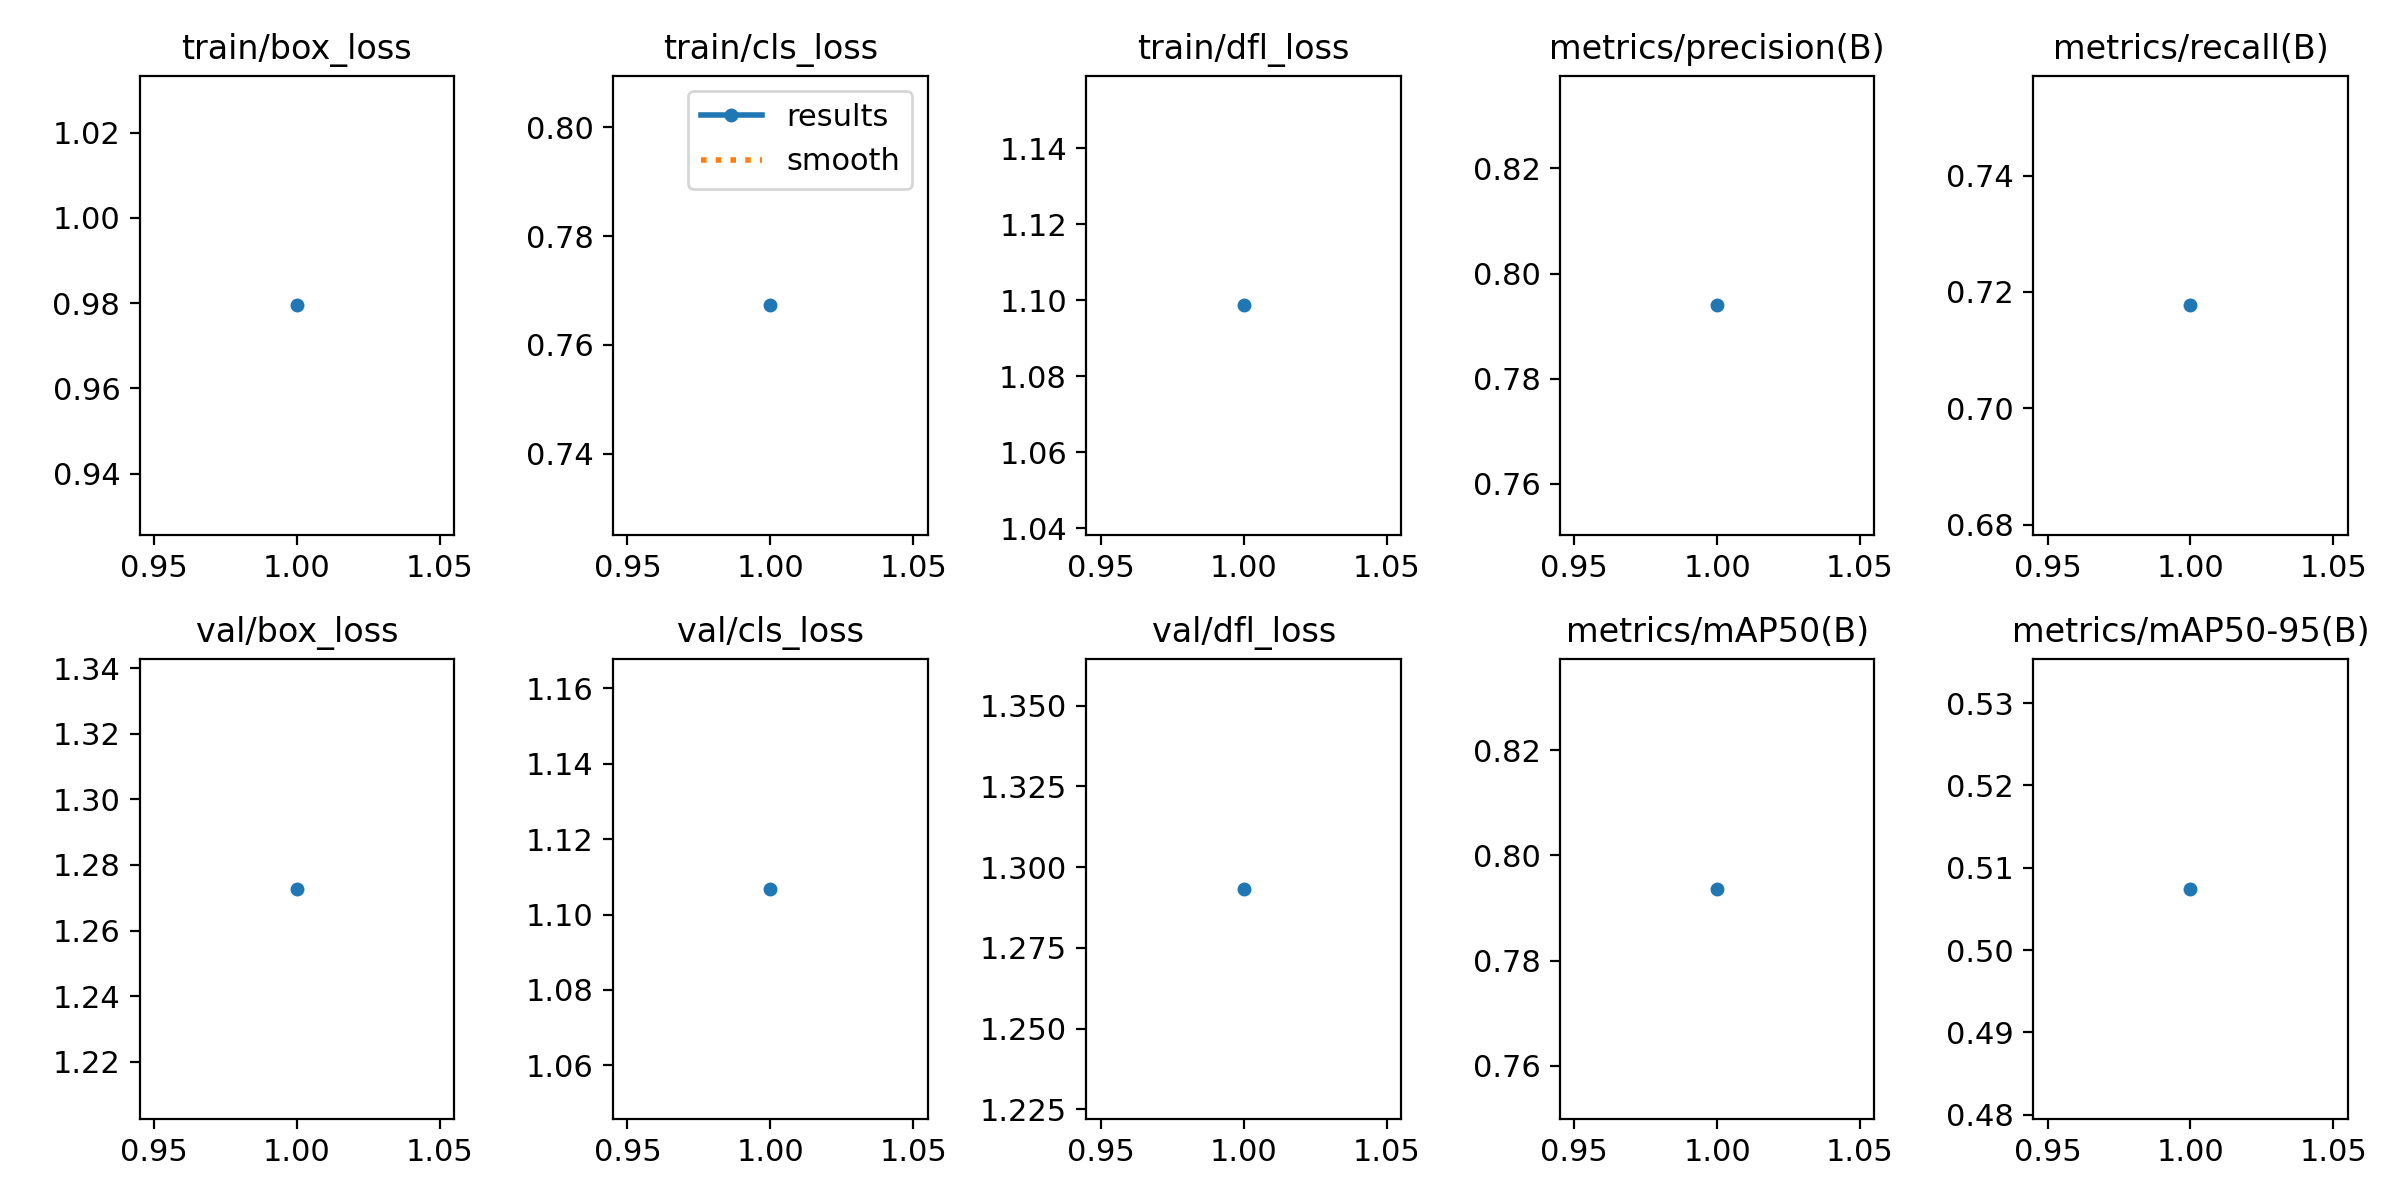

The data file committed next to this chart (first rows):
epoch, train/box_loss, train/cls_loss, train/dfl_loss, metrics/precision(B), metrics/recall(B), metrics/mAP50(B), metrics/mAP50-95(B), val/box_loss, val/cls_loss, val/dfl_loss, lr/pg0, lr/pg1, lr/pg2
1, 0.9795, 0.7673, 1.099, 0.794, 0.7177, 0.7936, 0.5074, 1.273, 1.107, 1.293, 0.0006533, 0.0006533, 0.0006533
